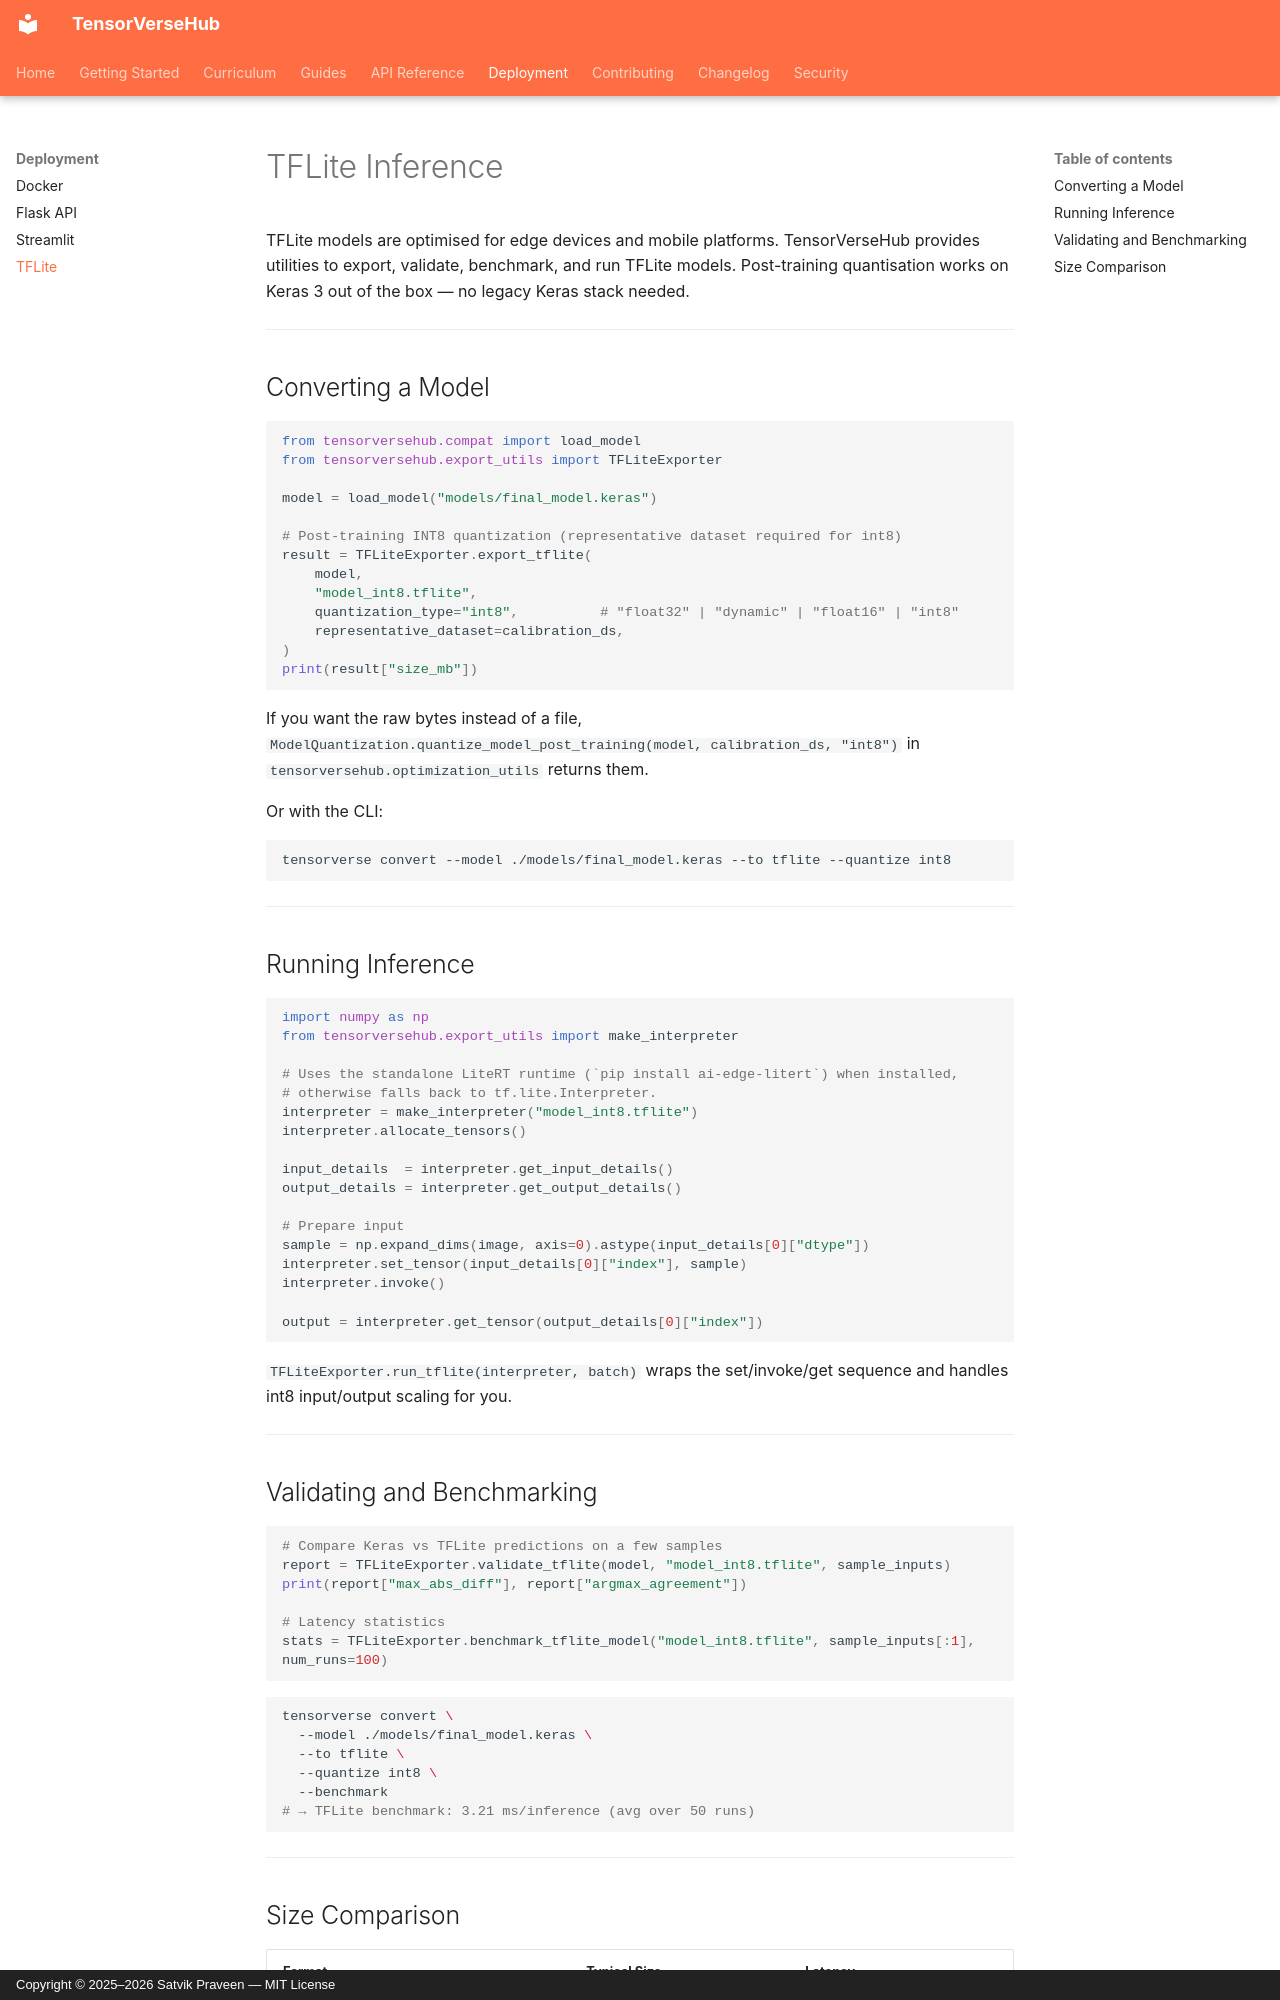

repository: SatvikPraveen/TensorVerseHub · page: deployment/tflite/index.html · generator: mkdocs · copyright: Copyright © 2025–2026 Satvik Praveen — MIT License

# TFLite Inference

TFLite models are optimised for edge devices and mobile platforms. TensorVerseHub provides utilities to export, validate, benchmark, and run TFLite models. Post-training quantisation works on Keras 3 out of the box — no legacy Keras stack needed.

---

## Converting a Model

```python
from tensorversehub.compat import load_model
from tensorversehub.export_utils import TFLiteExporter

model = load_model("models/final_model.keras")

# Post-training INT8 quantization (representative dataset required for int8)
result = TFLiteExporter.export_tflite(
    model,
    "model_int8.tflite",
    quantization_type="int8",          # "float32" | "dynamic" | "float16" | "int8"
    representative_dataset=calibration_ds,
)
print(result["size_mb"])
```

If you want the raw bytes instead of a file, `ModelQuantization.quantize_model_post_training(model, calibration_ds, "int8")` in `tensorversehub.optimization_utils` returns them.

Or with the CLI:

```bash
tensorverse convert --model ./models/final_model.keras --to tflite --quantize int8
```

---

## Running Inference

```python
import numpy as np
from tensorversehub.export_utils import make_interpreter

# Uses the standalone LiteRT runtime (`pip install ai-edge-litert`) when installed,
# otherwise falls back to tf.lite.Interpreter.
interpreter = make_interpreter("model_int8.tflite")
interpreter.allocate_tensors()

input_details  = interpreter.get_input_details()
output_details = interpreter.get_output_details()

# Prepare input
sample = np.expand_dims(image, axis=0).astype(input_details[0]["dtype"])
interpreter.set_tensor(input_details[0]["index"], sample)
interpreter.invoke()

output = interpreter.get_tensor(output_details[0]["index"])
```

`TFLiteExporter.run_tflite(interpreter, batch)` wraps the set/invoke/get sequence and handles int8 input/output scaling for you.

---
